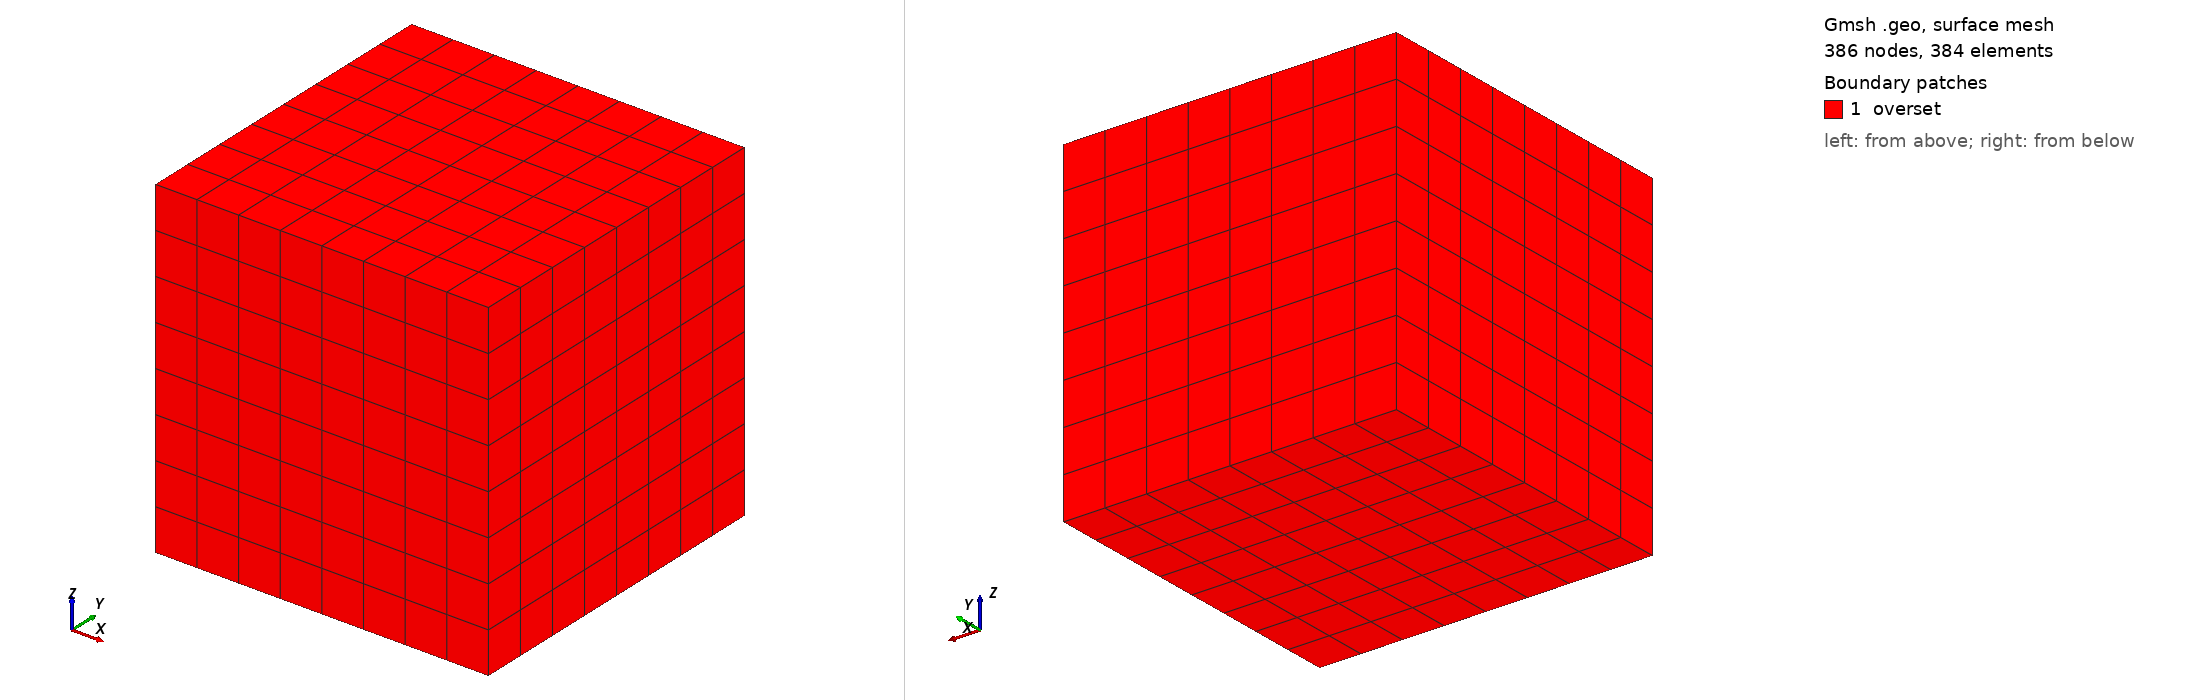

Gmsh geometry script, surface-meshed: 386 nodes, 384 surface elements. Boundary patches (legend numbers): 1 overset. Left view from above one corner, right view from below the opposite corner. Legend entries are the model's physical surfaces. The drawing asked Gmsh for element sizes between 1% and 20% of the model's largest extent; the script's own settings can give other sizes.

=== hex16_in.geo (drawn) ===
// Gmsh project created on Wed Jul  1 14:24:32 2015
pi = 4*Atan(1);
L = .25;
xmin = -L*pi;  xmax = L*pi;
ymin = -L*pi;  ymax = L*pi;
zmin = -L*pi;  zmax = L*pi;

nx = 8;
ny = 8;
nz = 8;

Point(0) = {xmin,ymin,zmin};
Point(1) = {xmax,ymin,zmin};
Point(2) = {xmax,ymax,zmin};
Point(3) = {xmin,ymax,zmin};

Point(4) = {xmin,ymin,zmax};
Point(5) = {xmax,ymin,zmax};
Point(6) = {xmax,ymax,zmax};
Point(7) = {xmin,ymax,zmax};

Line(0) = {0,1};
Line(1) = {1,2};
Line(2) = {2,3};
Line(3) = {3,0}; 

Line(4) = {4,5};
Line(5) = {5,6};
Line(6) = {6,7};
Line(7) = {7,4};

Line(8) = {0,4};
Line(9) = {1,5};
Line(10) = {2,6};
Line(11) = {3,7};

Transfinite Line{0, -2, 4, -6} = nx+1;
Transfinite Line{1, -3, 5, -7} = ny+1;
Transfinite Line{8, 9, 10, 11} = nz+1;

Line Loop(1) = {0,1,2,3};
Line Loop(2) = {4,5,6,7};
Line Loop(3) = {3,8,-7,-11};
Line Loop(4) = {-1,9,5,-10};
Line Loop(5) = {0,9,-4,-8};
Line Loop(6) = {-2,10,6,-11};

Plane Surface(1) = {-1};
Plane Surface(2) = {2};
Plane Surface(3) = {3};
Plane Surface(4) = {4};
Plane Surface(5) = {-5};
Plane Surface(6) = {6};

Transfinite Surface{1,2,3,4,5,6};
Recombine Surface{1,2,3,4,5,6};

Surface Loop(1) = {1, 2, 3, 4, 5, 6};
Volume(1) = {1};

Transfinite Volume{1};
Recombine Volume{1};

Physical Surface("overset") = {1,2,3,4,5,6};
Physical Volume("FLUID") = {1};

Mesh.ElementOrder = 1;
